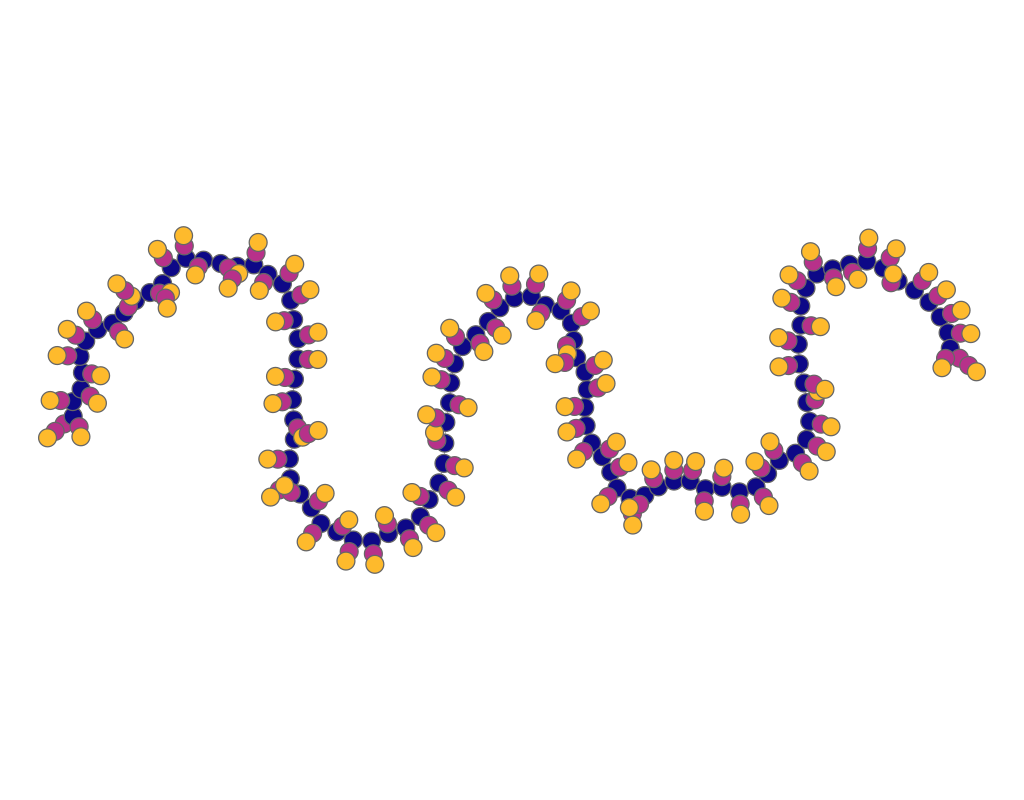

Source data for this figure (header and first rows):
experiment, frame, file, download, jaccard, spanning_tree, quality, fdl_init, frameTime, crossing, crossingAngle, angularResolutionMin, angularResolutionDev, totalEnergy, avgMotion, maxMotion, trustworthy_k_idx, trustworthy_q_local, trustworthy_q_global, continuity_k_idx, continuity_q_local, continuity_q_global, lcmc_k_idx, lcmc_q_local
other_lobster_sfdp, 1, data/sfdp/lobster.json, 367.3, 1, 0.4, 0, 38.3, 0, 0.9997, 0.8554, 0.8897, 0.9227, 0, 101.6, 191.1, 18, 0.9956, 0.9978, 18, 0.9963, 0.9979, 18, 0.696
